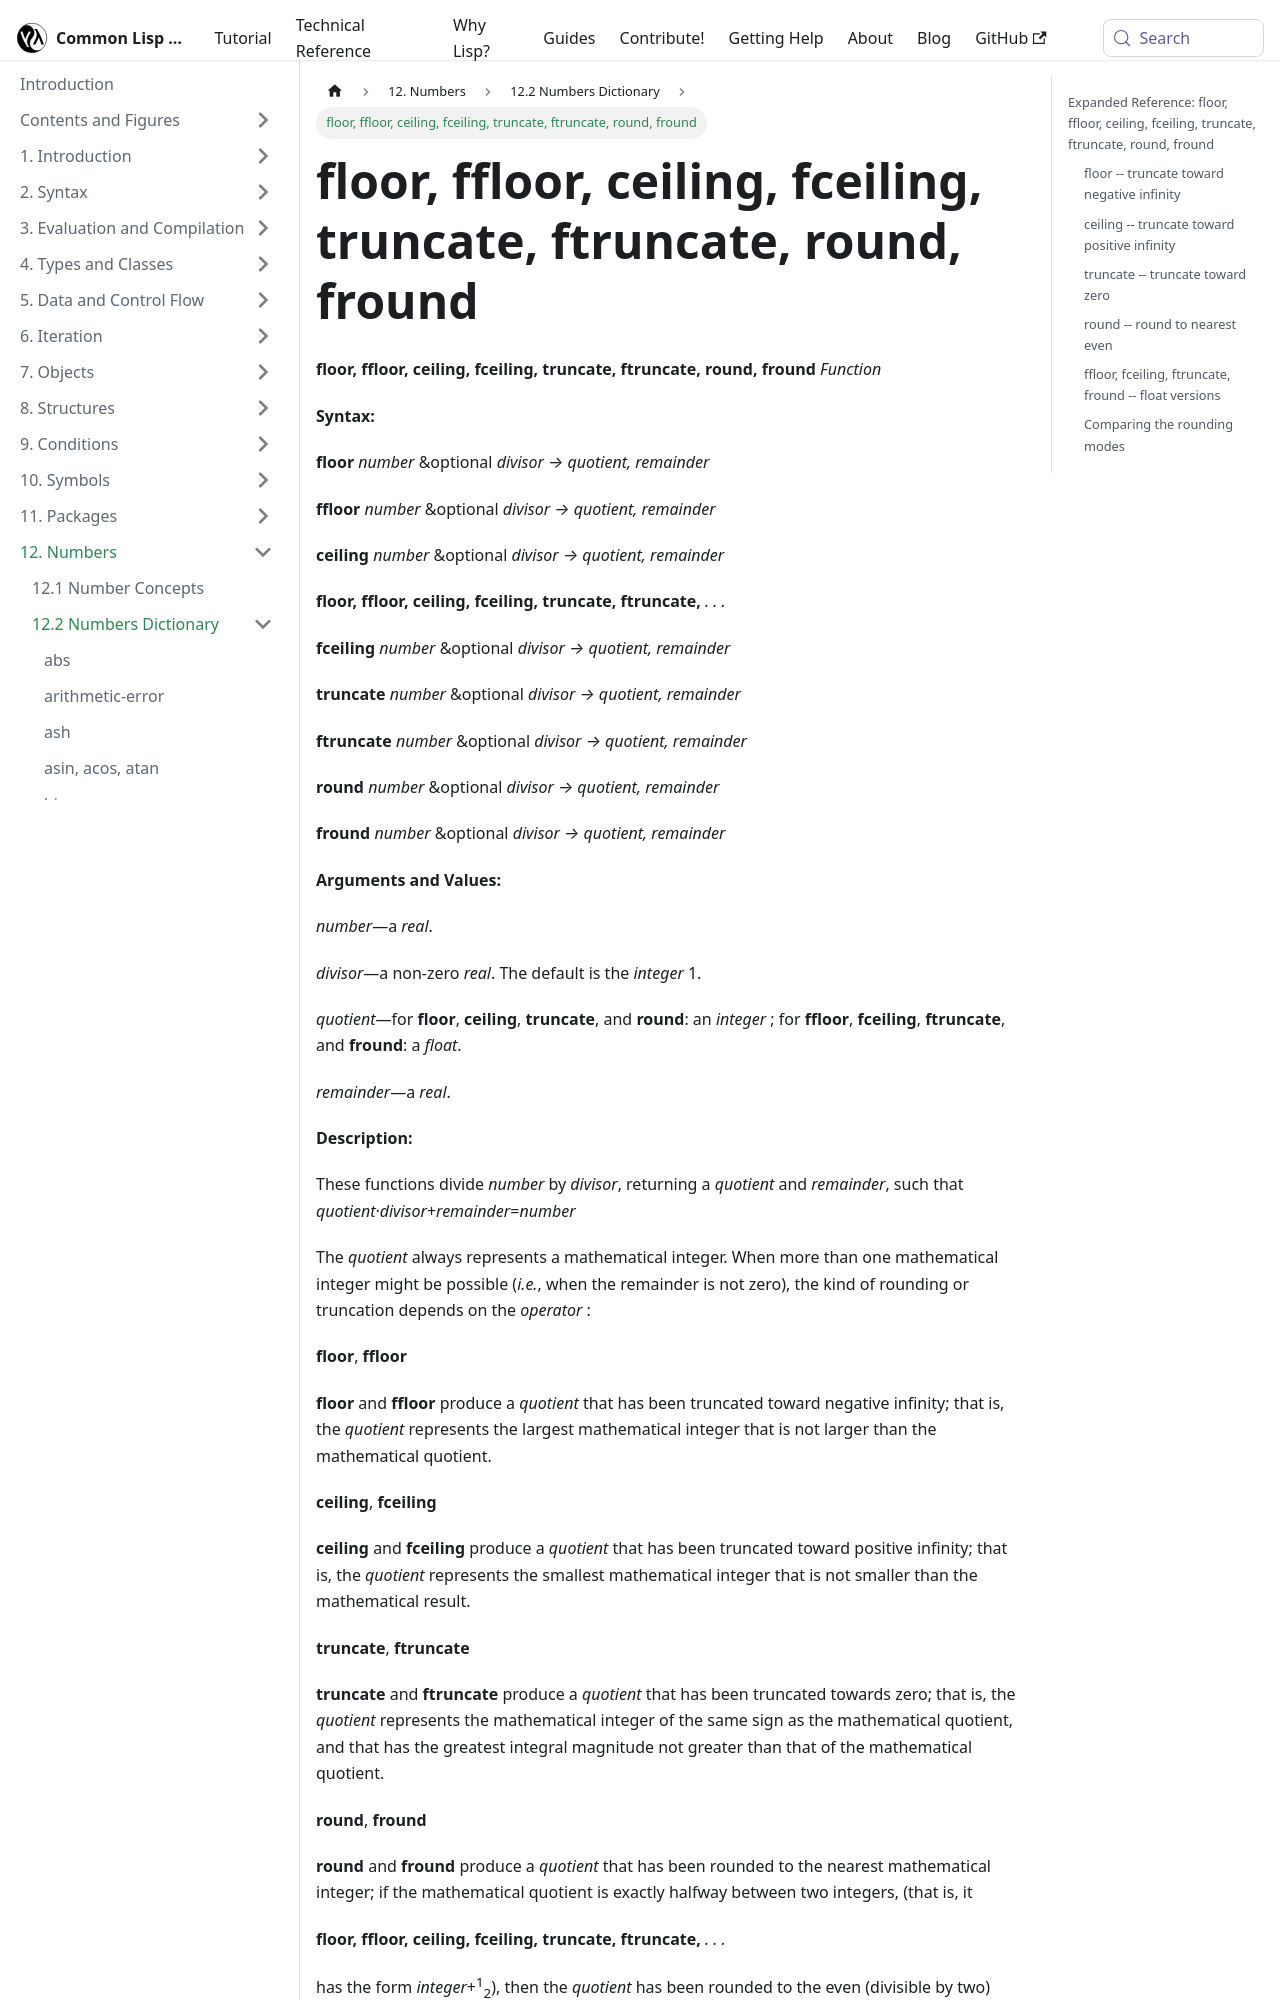

repository: lisp-docs/cl-language-reference · page: chap-12/bc-c-dictionary/floor_ffloor_ceiling_fceiling_truncate_ftruncate_round_fround_function.html · generator: docusaurus

---
title: "floor, ffloor, ceiling, fceiling, truncate, ftruncate, round, fround"
---

# floor, ffloor, ceiling, fceiling, truncate, ftruncate, round, fround

import FloorFunction from './_floor_ffloor_ceiling_fceiling_truncate_ftruncate_round_fround_function.md';

<FloorFunction />

## Expanded Reference: floor, ffloor, ceiling, fceiling, truncate, ftruncate, round, fround
